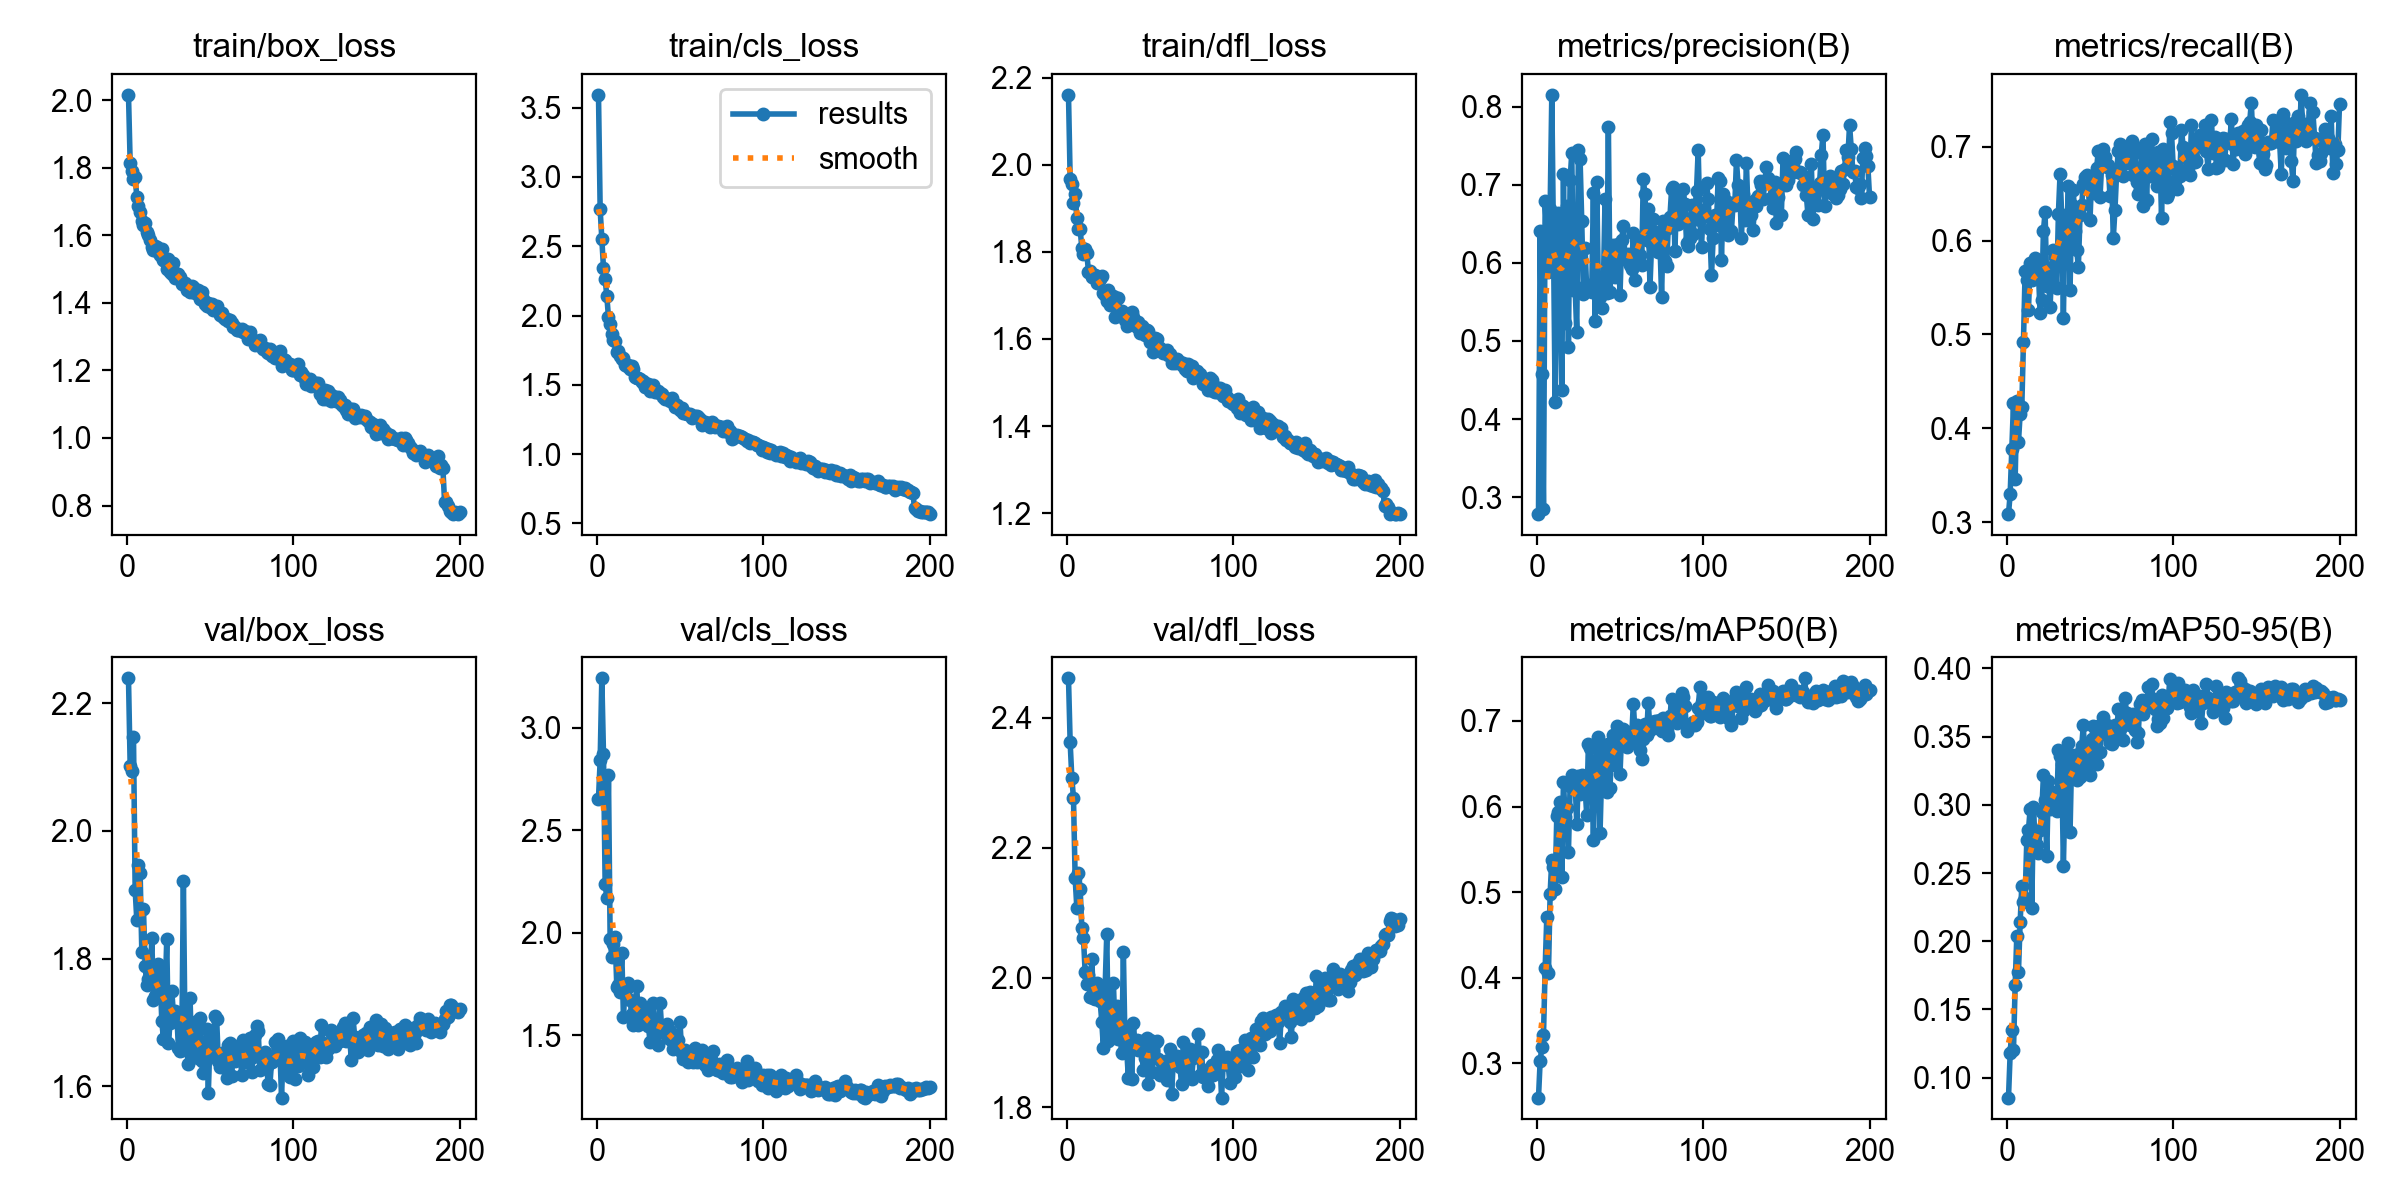

The table this chart was drawn from, first rows:
epoch, time, train/box_loss, train/cls_loss, train/dfl_loss, metrics/precision(B), metrics/recall(B), metrics/mAP50(B), metrics/mAP50-95(B), val/box_loss, val/cls_loss, val/dfl_loss, lr/pg0, lr/pg1, lr/pg2
1, 19.28, 2.017, 3.593, 2.161, 0.2783, 0.3085, 0.26, 0.0853, 2.239, 2.654, 2.461, 0.0003296, 0.0003296, 0.0003296
2, 37.32, 1.816, 2.765, 1.968, 0.6411, 0.3297, 0.303, 0.1177, 2.103, 2.841, 2.362, 0.0006597, 0.0006597, 0.0006597
3, 55.27, 1.79, 2.552, 1.957, 0.4582, 0.3784, 0.3188, 0.1348, 2.094, 3.241, 2.308, 0.0009864, 0.0009864, 0.0009864
4, 73.06, 1.767, 2.344, 1.913, 0.2848, 0.4265, 0.3327, 0.1201, 2.148, 2.872, 2.276, 0.0009851, 0.0009851, 0.0009851
5, 90.97, 1.772, 2.263, 1.933, 0.679, 0.3453, 0.4115, 0.1677, 1.908, 2.238, 2.153, 0.0009802, 0.0009802, 0.0009802
6, 108.7, 1.715, 2.141, 1.877, 0.631, 0.4288, 0.4711, 0.204, 1.86, 2.17, 2.108, 0.0009752, 0.0009752, 0.0009752
7, 126.5, 1.687, 1.988, 1.852, 0.5885, 0.3855, 0.4062, 0.1776, 1.947, 2.769, 2.162, 0.0009703, 0.0009703, 0.0009703
8, 144.1, 1.669, 1.941, 1.853, 0.6686, 0.4153, 0.4984, 0.2137, 1.934, 1.968, 2.137, 0.0009654, 0.0009654, 0.0009654
9, 162, 1.643, 1.866, 1.809, 0.815, 0.423, 0.5382, 0.2405, 1.811, 1.883, 2.077, 0.0009604, 0.0009604, 0.0009604
10, 179.7, 1.631, 1.827, 1.795, 0.6292, 0.4923, 0.5292, 0.2286, 1.878, 1.944, 2.062, 0.0009555, 0.0009555, 0.0009555
11, 197.4, 1.635, 1.818, 1.806, 0.422, 0.5679, 0.5039, 0.2318, 1.789, 1.98, 2.009, 0.0009505, 0.0009505, 0.0009505
12, 215, 1.611, 1.74, 1.798, 0.591, 0.5579, 0.5894, 0.274, 1.758, 1.738, 1.99, 0.0009455, 0.0009455, 0.0009455
13, 232.9, 1.601, 1.743, 1.755, 0.6632, 0.5258, 0.5938, 0.2815, 1.769, 1.744, 2.004, 0.0009406, 0.0009406, 0.0009406
14, 250.7, 1.585, 1.712, 1.756, 0.611, 0.5764, 0.6056, 0.2966, 1.765, 1.713, 1.97, 0.0009357, 0.0009357, 0.0009357
15, 268.5, 1.566, 1.684, 1.743, 0.4375, 0.5578, 0.5179, 0.2247, 1.832, 1.904, 2.029, 0.0009307, 0.0009307, 0.0009307
16, 286.1, 1.556, 1.693, 1.741, 0.7136, 0.5747, 0.6293, 0.2986, 1.736, 1.588, 1.968, 0.0009258, 0.0009258, 0.0009258
17, 304.1, 1.567, 1.644, 1.747, 0.5227, 0.5819, 0.5884, 0.2726, 1.742, 1.744, 1.967, 0.0009208, 0.0009208, 0.0009208
18, 321.8, 1.566, 1.637, 1.73, 0.673, 0.5601, 0.5984, 0.2708, 1.767, 1.729, 1.992, 0.0009158, 0.0009158, 0.0009158
19, 339.5, 1.55, 1.643, 1.733, 0.4928, 0.5667, 0.5468, 0.2649, 1.791, 1.756, 1.979, 0.0009109, 0.0009109, 0.0009109
20, 357.4, 1.542, 1.615, 1.737, 0.7057, 0.5223, 0.6239, 0.2816, 1.779, 1.675, 1.964, 0.0009059, 0.0009059, 0.0009059
21, 375.2, 1.561, 1.636, 1.745, 0.7407, 0.5368, 0.637, 0.2944, 1.703, 1.603, 1.932, 0.000901, 0.000901, 0.000901
22, 393, 1.527, 1.614, 1.706, 0.5657, 0.6102, 0.6361, 0.3218, 1.674, 1.55, 1.891, 0.0008961, 0.0008961, 0.0008961
23, 410.9, 1.524, 1.56, 1.7, 0.5697, 0.6299, 0.6303, 0.3032, 1.742, 1.641, 1.983, 0.0008911, 0.0008911, 0.0008911
24, 428.6, 1.5, 1.549, 1.688, 0.5108, 0.5515, 0.5794, 0.2625, 1.831, 1.742, 2.067, 0.0008862, 0.0008862, 0.0008862
25, 446.5, 1.531, 1.548, 1.713, 0.7442, 0.5619, 0.636, 0.3174, 1.667, 1.552, 1.902, 0.0008812, 0.0008812, 0.0008812
26, 464.1, 1.493, 1.542, 1.677, 0.7327, 0.5289, 0.6147, 0.2972, 1.7, 1.657, 1.938, 0.0008762, 0.0008762, 0.0008762
27, 481.9, 1.485, 1.52, 1.679, 0.653, 0.5716, 0.6372, 0.3095, 1.75, 1.577, 1.935, 0.0008713, 0.0008713, 0.0008713
28, 499.6, 1.519, 1.526, 1.699, 0.5606, 0.5894, 0.6244, 0.3004, 1.714, 1.6, 1.992, 0.0008663, 0.0008663, 0.0008663
29, 517.5, 1.474, 1.486, 1.651, 0.6188, 0.5826, 0.6222, 0.3056, 1.718, 1.631, 1.915, 0.0008614, 0.0008614, 0.0008614
30, 535.4, 1.485, 1.506, 1.694, 0.5644, 0.5492, 0.5902, 0.2951, 1.714, 1.586, 1.956, 0.0008565, 0.0008565, 0.0008565
31, 553.2, 1.486, 1.503, 1.695, 0.571, 0.6286, 0.6736, 0.3405, 1.66, 1.547, 1.906, 0.0008515, 0.0008515, 0.0008515
32, 570.9, 1.476, 1.458, 1.663, 0.5697, 0.6709, 0.6683, 0.3358, 1.655, 1.467, 1.921, 0.0008465, 0.0008465, 0.0008465
33, 588.8, 1.457, 1.471, 1.665, 0.5622, 0.6266, 0.6448, 0.3298, 1.657, 1.557, 1.884, 0.0008416, 0.0008416, 0.0008416
34, 606.4, 1.46, 1.502, 1.655, 0.6897, 0.5176, 0.5611, 0.2552, 1.922, 1.66, 2.039, 0.0008366, 0.0008366, 0.0008366
35, 624, 1.458, 1.452, 1.645, 0.5259, 0.6274, 0.6333, 0.3118, 1.675, 1.538, 1.893, 0.0008317, 0.0008317, 0.0008317
36, 641.6, 1.44, 1.448, 1.63, 0.7039, 0.5998, 0.672, 0.3288, 1.656, 1.522, 1.888, 0.0008268, 0.0008268, 0.0008268
37, 659.5, 1.447, 1.453, 1.645, 0.5662, 0.6585, 0.6817, 0.345, 1.635, 1.453, 1.845, 0.0008218, 0.0008218, 0.0008218
38, 677.2, 1.433, 1.438, 1.639, 0.5562, 0.5473, 0.5696, 0.2797, 1.739, 1.659, 1.925, 0.0008169, 0.0008169, 0.0008169
39, 694.9, 1.45, 1.432, 1.663, 0.5427, 0.6379, 0.6419, 0.3365, 1.647, 1.531, 1.844, 0.0008119, 0.0008119, 0.0008119
40, 712.5, 1.448, 1.412, 1.65, 0.5698, 0.6539, 0.656, 0.3311, 1.67, 1.517, 1.931, 0.0008069, 0.0008069, 0.0008069
41, 730.4, 1.431, 1.397, 1.633, 0.6819, 0.6102, 0.6708, 0.3345, 1.668, 1.528, 1.895, 0.000802, 0.000802, 0.000802
42, 748.2, 1.43, 1.395, 1.627, 0.5607, 0.59, 0.6175, 0.3183, 1.703, 1.556, 1.904, 0.000797, 0.000797, 0.000797
43, 765.9, 1.44, 1.401, 1.64, 0.774, 0.5721, 0.6732, 0.3373, 1.644, 1.488, 1.888, 0.0007921, 0.0007921, 0.0007921
44, 783.8, 1.413, 1.386, 1.615, 0.5629, 0.6269, 0.6216, 0.3202, 1.708, 1.522, 1.902, 0.0007872, 0.0007872, 0.0007872
45, 801.6, 1.433, 1.406, 1.629, 0.6062, 0.638, 0.6745, 0.343, 1.639, 1.472, 1.889, 0.0007822, 0.0007822, 0.0007822
46, 819.2, 1.412, 1.375, 1.626, 0.6234, 0.6603, 0.6831, 0.3584, 1.62, 1.432, 1.857, 0.0007772, 0.0007772, 0.0007772
47, 836.9, 1.398, 1.339, 1.61, 0.5813, 0.6677, 0.6487, 0.3278, 1.641, 1.504, 1.876, 0.0007723, 0.0007723, 0.0007723
48, 854.8, 1.392, 1.357, 1.62, 0.61, 0.6699, 0.6946, 0.3398, 1.69, 1.444, 1.907, 0.0007673, 0.0007673, 0.0007673
49, 872.5, 1.399, 1.342, 1.618, 0.6244, 0.6579, 0.6758, 0.345, 1.59, 1.479, 1.837, 0.0007624, 0.0007624, 0.0007624
50, 890.4, 1.389, 1.319, 1.593, 0.5591, 0.622, 0.6378, 0.3218, 1.675, 1.567, 1.904, 0.0007575, 0.0007575, 0.0007575
51, 908.2, 1.398, 1.333, 1.602, 0.6287, 0.6681, 0.6869, 0.3482, 1.657, 1.416, 1.854, 0.0007525, 0.0007525, 0.0007525
52, 926.1, 1.379, 1.294, 1.57, 0.6477, 0.6509, 0.6901, 0.3579, 1.653, 1.385, 1.889, 0.0007476, 0.0007476, 0.0007476
53, 943.8, 1.383, 1.301, 1.602, 0.6053, 0.6612, 0.6738, 0.3435, 1.711, 1.429, 1.899, 0.0007426, 0.0007426, 0.0007426
54, 961.5, 1.392, 1.288, 1.6, 0.6036, 0.6775, 0.669, 0.3297, 1.706, 1.418, 1.902, 0.0007376, 0.0007376, 0.0007376
55, 979.4, 1.375, 1.29, 1.574, 0.6116, 0.6958, 0.6876, 0.3579, 1.639, 1.371, 1.875, 0.0007327, 0.0007327, 0.0007327
56, 997.2, 1.364, 1.288, 1.58, 0.5971, 0.6459, 0.6758, 0.3389, 1.63, 1.409, 1.85, 0.0007277, 0.0007277, 0.0007277
57, 1015, 1.371, 1.259, 1.571, 0.5919, 0.6804, 0.6801, 0.3518, 1.652, 1.392, 1.869, 0.0007228, 0.0007228, 0.0007228
58, 1033, 1.358, 1.276, 1.567, 0.6386, 0.6979, 0.7202, 0.3646, 1.63, 1.372, 1.857, 0.0007179, 0.0007179, 0.0007179
59, 1051, 1.353, 1.275, 1.57, 0.5776, 0.6889, 0.6873, 0.3553, 1.635, 1.44, 1.866, 0.0007129, 0.0007129, 0.0007129
60, 1069, 1.352, 1.277, 1.575, 0.6261, 0.6781, 0.695, 0.3587, 1.613, 1.368, 1.842, 0.000708, 0.000708, 0.000708
... 140 more rows
